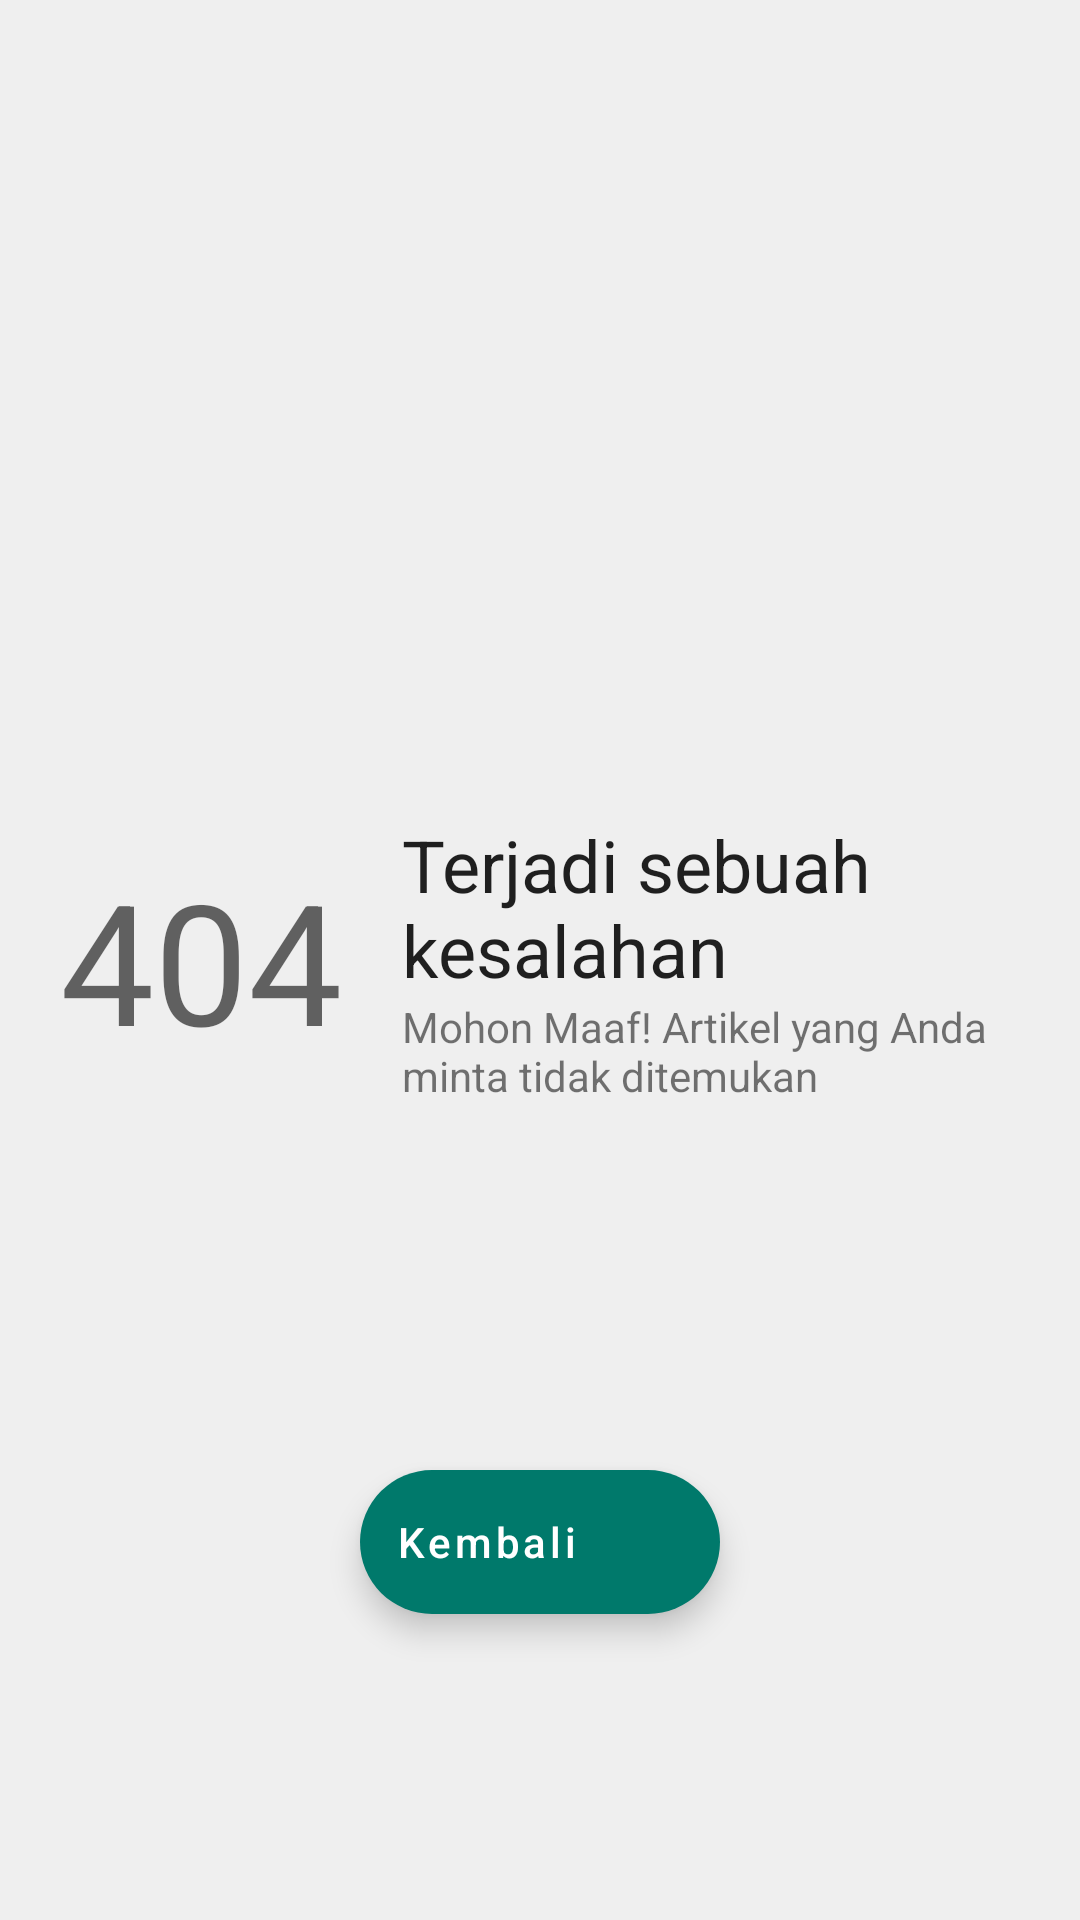

Reconstruct the res/layout file that produces this screen, plus the resources it refers to.
<!-- AndroidManifest.xml: application theme Theme.KIHVirtual -->
<!-- res/layout/fragment_article_not_found.xml -->
<?xml version="1.0" encoding="utf-8"?>
<androidx.constraintlayout.widget.ConstraintLayout xmlns:android="http://schemas.android.com/apk/res/android"
    xmlns:app="http://schemas.android.com/apk/res-auto"
    xmlns:tools="http://schemas.android.com/tools"
    android:layout_width="match_parent"
    android:layout_height="match_parent"
    tools:context=".ui.article_show.ArticleNotFoundFragment">

    <LinearLayout
        android:id="@+id/linearLayout2"
        android:layout_width="match_parent"
        android:layout_height="wrap_content"
        android:baselineAligned="false"
        android:gravity="center_vertical"
        android:orientation="horizontal"
        android:padding="20dp"
        app:layout_constraintBottom_toBottomOf="parent"
        app:layout_constraintEnd_toEndOf="parent"
        app:layout_constraintStart_toStartOf="parent"
        app:layout_constraintTop_toTopOf="parent">

        <LinearLayout
            android:layout_width="wrap_content"
            android:layout_height="wrap_content"
            android:gravity="center_vertical"
            android:orientation="vertical">

            <TextView
                style="@style/TextAppearance.AppCompat.Display3"
                android:layout_width="wrap_content"
                android:layout_height="wrap_content"
                android:text="@string/error_404" />
        </LinearLayout>

        <LinearLayout
            android:layout_width="0dp"
            android:layout_height="wrap_content"
            android:layout_weight="1"
            android:gravity="start"
            android:orientation="vertical"
            android:paddingStart="20dp"
            android:paddingLeft="20dp">

            <TextView
                style="@style/TextAppearance.AppCompat.Headline"
                android:layout_width="wrap_content"
                android:layout_height="wrap_content"
                android:text="@string/terjadi_sebuah_kesalahan" />

            <TextView
                android:layout_width="wrap_content"
                android:layout_height="wrap_content"
                android:text="@string/pesan_error_404" />
        </LinearLayout>
    </LinearLayout>

    <LinearLayout
        android:layout_width="match_parent"
        android:layout_height="wrap_content"
        android:gravity="center"
        android:padding="20dp"
        app:layout_constraintBottom_toBottomOf="parent"
        app:layout_constraintTop_toBottomOf="@+id/linearLayout2">

            <com.google.android.material.floatingactionbutton.ExtendedFloatingActionButton
                android:layout_width="wrap_content"
                android:layout_height="wrap_content"
                android:drawableLeft="@drawable/ic_baseline_arrow_back_24"
                android:text="@string/kembali"
                android:id="@+id/btn_kembali"
                android:textAllCaps="false"
                app:layout_constraintBottom_toBottomOf="parent"
                app:layout_constraintEnd_toEndOf="parent"
                android:layout_margin="16dp"
                android:theme="@style/Style.KIHVirtual.Component"/>

    </LinearLayout>

</androidx.constraintlayout.widget.ConstraintLayout>
<!-- resources referenced by this layout -->
<resources>
  <string name="error_404">404</string>
  <string name="kembali">Kembali</string>
  <string name="pesan_error_404">Mohon Maaf! Artikel yang Anda minta tidak ditemukan</string>
  <string name="terjadi_sebuah_kesalahan">Terjadi sebuah kesalahan</string>
  <style name="Style.KIHVirtual.Component" parent="Theme.KIHVirtual">
          <item name="colorSecondary">@color/teal_700</item>
          <item name="colorSecondaryVariant">@color/teal_200</item>
          <item name="colorOnSecondary">@color/white</item>
          <item name="tint">@color/white</item>
          <item name="drawableTint">@color/white</item>
      </style>
  <style name="Theme.KIHVirtual" parent="Theme.MaterialComponents.Light.NoActionBar">
          
          <item name="colorPrimary">@color/teal_500</item>
          <item name="colorPrimaryVariant">@color/teal_700</item>
          <item name="colorOnPrimary">@color/light</item>
          <item name="android:colorBackground">@color/light</item>
          
          <item name="colorSecondary">@color/teal_700</item>
          <item name="colorSecondaryVariant">@color/teal_700</item>
          <item name="colorOnSecondary">@color/black</item>
          
          <item name="android:statusBarColor" tools:targetApi="l">@color/teal_700</item>
          
          <item name="bottomSheetDialogTheme">@style/CustomBottomSheetDialog</item>
      </style>
  <color name="teal_700">#00796B</color>
  <color name="teal_200">#FF03DAC5</color>
  <color name="white">#FFFFFFFF</color>
  <color name="teal_500">#009688</color>
  <color name="light">#EFEFEF</color>
  <color name="black">#FF000000</color>
  <style name="CustomBottomSheetDialog" parent="@style/ThemeOverlay.MaterialComponents.BottomSheetDialog">
          <item name="bottomSheetStyle">@style/CustomBottomSheet</item>
      </style>
  <style name="CustomBottomSheet" parent="Widget.MaterialComponents.BottomSheet">
          <item name="shapeAppearanceOverlay">@style/CustomShapeAppearanceBottomSheetDialog</item>
      </style>
  <style name="CustomShapeAppearanceBottomSheetDialog" parent="">
          <item name="cornerFamily">rounded</item>
          <item name="cornerSizeTopRight">16dp</item>
          <item name="cornerSizeTopLeft">16dp</item>
          <item name="cornerSizeBottomRight">0dp</item>
          <item name="cornerSizeBottomLeft">0dp</item>
      </style>
</resources>
